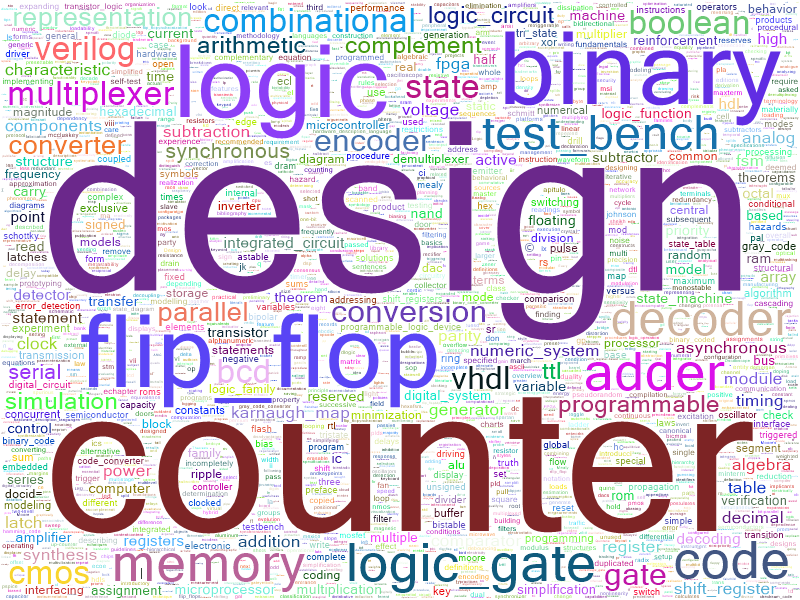

Source data for this figure (header and first rows):
design; 258; 1
counter; 211; 0,81782943
flip_flop; 176; 0,68217057
logic; 175; 0,6782946
binary; 164; 0,6356589
logic_gate; 161; 0,624031
adder; 119; 0,46124032
memory; 116; 0,4496124
code; 91; 0,35271317
decoder; 87; 0,3372093
test_bench; 80; 0,31007752
combinational; 78; 0,30232558
boolean; 78; 0,30232558
multiplexer; 78; 0,30232558
verilog; 73; 0,28294572
bcd; 68; 0,2635659
state; 67; 0,25968993
cmos; 65; 0,251938
conversion; 64; 0,24806201
gate; 64; 0,24806201
encoder; 62; 0,24031007
vhdl; 60; 0,23255815
representation; 59; 0,22868218
converter; 59; 0,22868218
parallel; 58; 0,2248062
programmable; 57; 0,22093023
ttl; 57; 0,22093023
arithmetic; 55; 0,21317829
complement; 55; 0,21317829
simulation; 54; 0,20930232
logic_circuit; 53; 0,20542635
synchronous; 53; 0,20542635
serial; 52; 0,2015504
numeric_system; 50; 0,19379845
fsm; 50; 0,19379845
asynchronous; 49; 0,18992248
karnaugh_map; 47; 0,18217054
addition; 47; 0,18217054
timing; 47; 0,18217054
decimal; 45; 0,1744186
table; 45; 0,1744186
subtraction; 44; 0,17054264
fpga; 43; 0,16666667
analog; 42; 0,1627907
algebra; 42; 0,1627907
parity; 42; 0,1627907
module; 40; 0,15503876
synthesis; 40; 0,15503876
generator; 39; 0,15116279
clock; 39; 0,15116279
latch; 38; 0,14728682
components; 38; 0,14728682
voltage; 38; 0,14728682
comparator; 37; 0,14341085
shift_register; 37; 0,14341085
power; 37; 0,14341085
register; 37; 0,14341085
characteristic; 36; 0,13953489
integrated_circuit; 36; 0,13953489
registers; 35; 0,13565892
high; 35; 0,13565892
... 2,437 more rows
